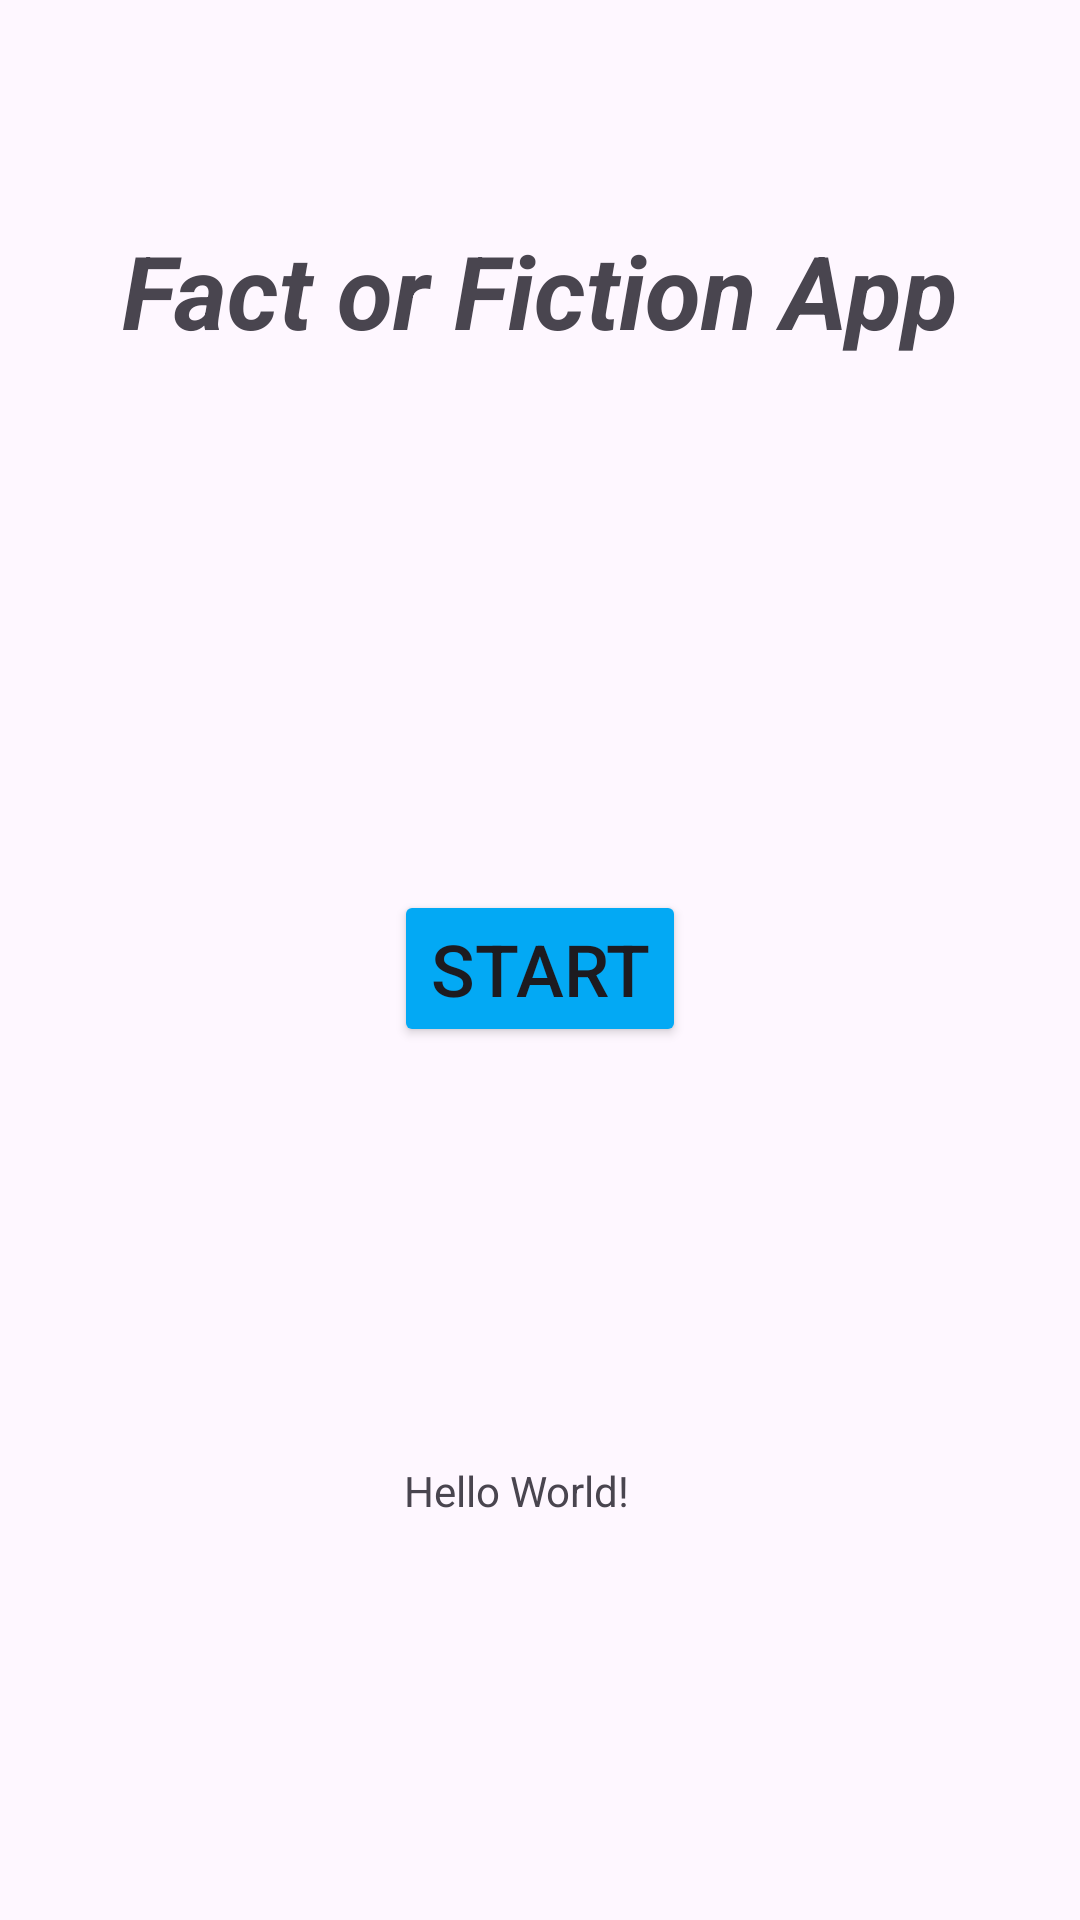

Write the Android layout XML for this screen, with the resource values it uses.
<!-- AndroidManifest.xml: application theme Theme.FactOrFictionApp -->
<!-- res/layout/activity_main.xml -->
<?xml version="1.0" encoding="utf-8"?>
<androidx.constraintlayout.widget.ConstraintLayout xmlns:android="http://schemas.android.com/apk/res/android"
    xmlns:app="http://schemas.android.com/apk/res-auto"
    xmlns:tools="http://schemas.android.com/tools"
    android:id="@+id/txtView"
    android:layout_width="match_parent"
    android:layout_height="match_parent"
    tools:context=".MainActivity">

    <TextView
        android:layout_width="wrap_content"
        android:layout_height="wrap_content"
        android:text="Hello World!"
        app:layout_constraintBottom_toBottomOf="parent"
        app:layout_constraintEnd_toEndOf="parent"
        app:layout_constraintHorizontal_bias="0.473"
        app:layout_constraintStart_toStartOf="parent"
        app:layout_constraintTop_toTopOf="parent"
        app:layout_constraintVertical_bias="0.785" />

    <TextView
        android:id="@+id/lblHeadingHome"
        android:layout_width="wrap_content"
        android:layout_height="wrap_content"
        android:layout_marginTop="74dp"
        android:layout_marginBottom="82dp"
        android:text="Fact or Fiction App"
        android:textSize="34sp"
        android:textStyle="bold|italic"
        app:layout_constraintBottom_toTopOf="@+id/txtWelcome"
        app:layout_constraintEnd_toEndOf="parent"
        app:layout_constraintStart_toStartOf="parent"
        app:layout_constraintTop_toTopOf="parent" />

    <Button
        android:id="@+id/btnStart"
        android:layout_width="wrap_content"
        android:layout_height="wrap_content"
        android:layout_marginBottom="291dp"
        android:backgroundTint="#03A9F4"
        android:text="Start"
        android:textSize="24sp"
        app:layout_constraintBottom_toBottomOf="parent"
        app:layout_constraintEnd_toEndOf="parent"
        app:layout_constraintStart_toStartOf="parent"
        app:layout_constraintTop_toBottomOf="@+id/txtWelcome" />

    <TextView
        android:id="@+id/txtWelcome"
        android:layout_width="0dp"
        android:layout_height="0dp"
        android:layout_marginStart="32dp"
        android:layout_marginEnd="32dp"
        android:layout_marginBottom="124dp"
        android:text="Welcome!! Are these hacks real or myths?    Press Start."
        android:textAlignment="center"
        android:textSize="16sp"
        app:layout_constraintBottom_toTopOf="@+id/btnStart"
        app:layout_constraintEnd_toEndOf="parent"
        app:layout_constraintHorizontal_bias="0.0"
        app:layout_constraintStart_toStartOf="parent"
        app:layout_constraintTop_toBottomOf="@+id/lblHeadingHome" />

</androidx.constraintlayout.widget.ConstraintLayout>
<!-- resources referenced by this layout -->
<resources>
  <style name="Theme.FactOrFictionApp" parent="Base.Theme.FactOrFictionApp" />
  <style name="Base.Theme.FactOrFictionApp" parent="Theme.Material3.DayNight.NoActionBar">
          
          
      </style>
</resources>
